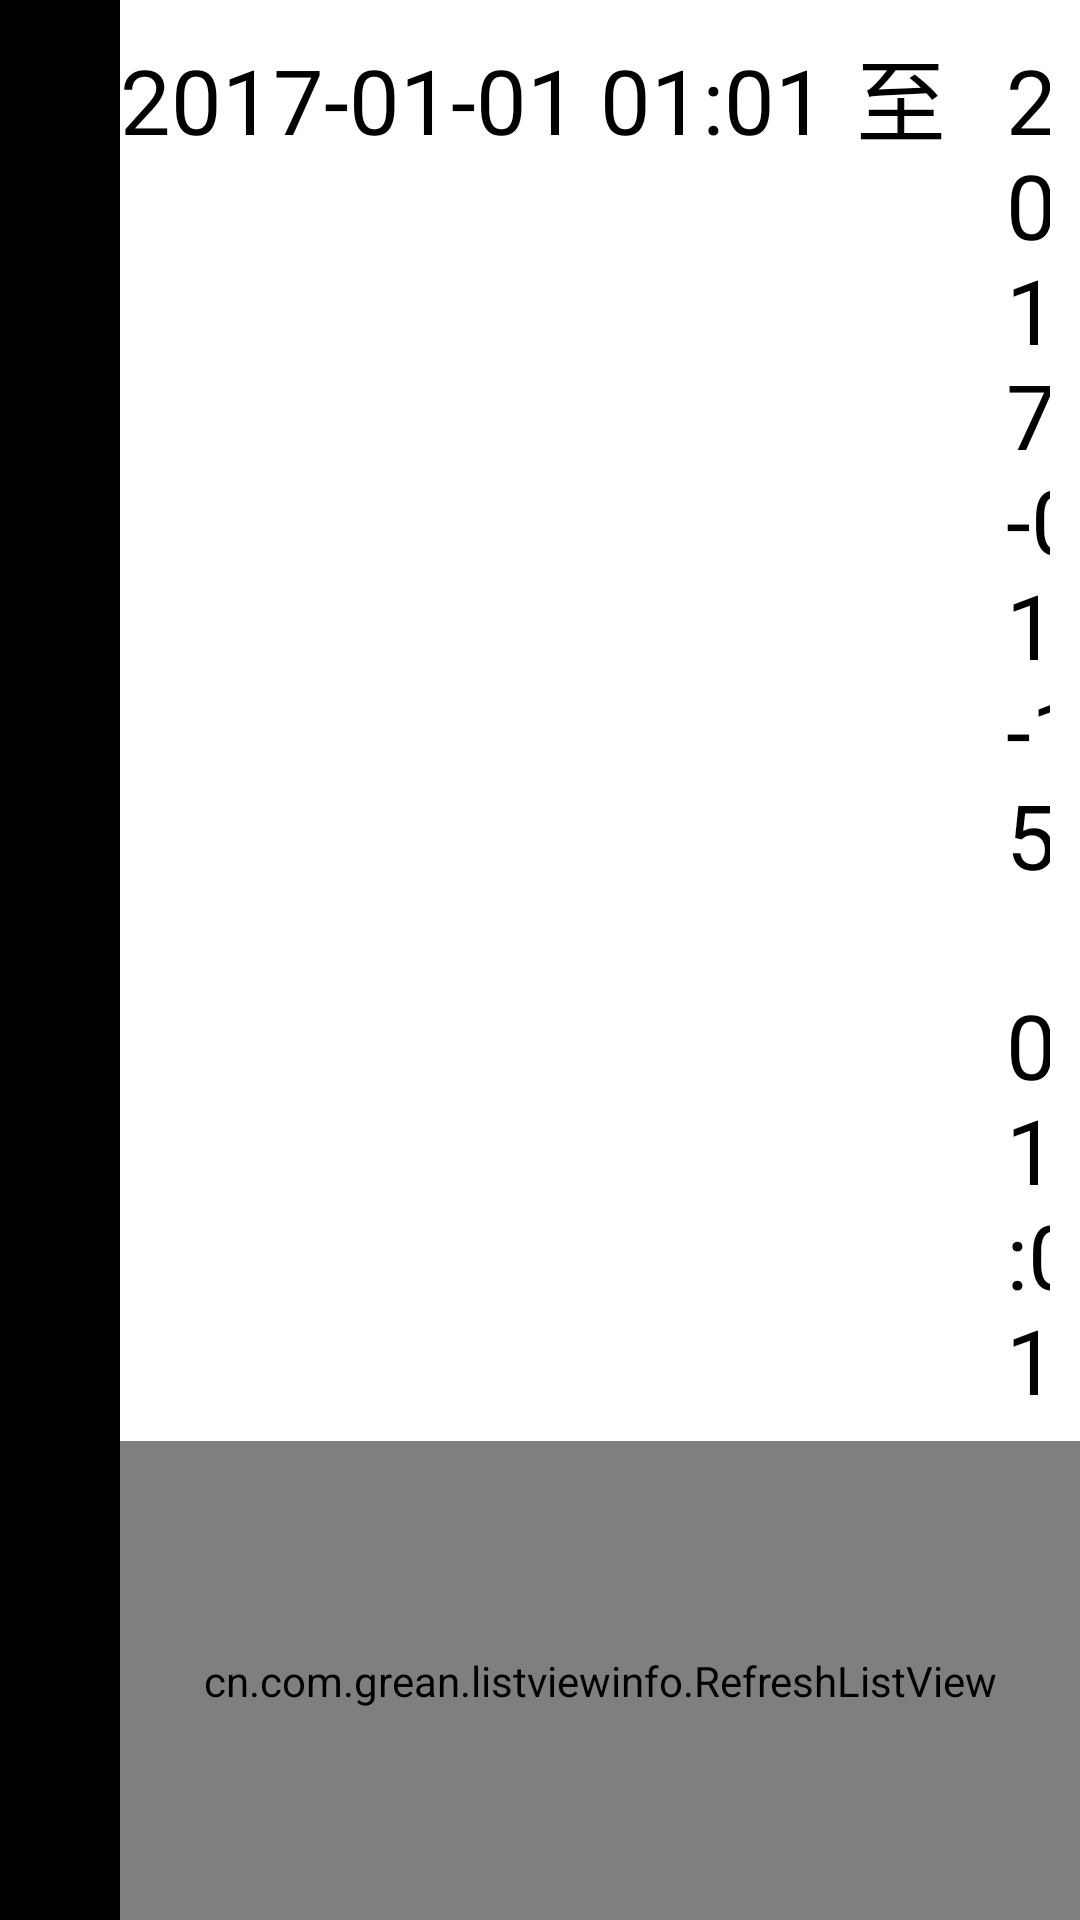

Write the Android layout XML for this screen, with the resource values it uses.
<!-- AndroidManifest.xml: application theme android:Theme.Black.NoTitleBar.Fullscreen -->
<!-- res/layout/fragment_log.xml -->
<?xml version="1.0" encoding="utf-8"?>
<LinearLayout xmlns:android="http://schemas.android.com/apk/res/android"
    android:layout_width="match_parent"
    android:layout_height="match_parent"
    android:orientation="vertical" >

    <LinearLayout
        android:layout_width="match_parent"
        android:layout_height="wrap_content"
        android:layout_marginLeft="40dp"
        android:background="@color/white" >

        <TextView
            android:id="@+id/tvLogStartDate"
            style="@style/StringStyle"
            android:layout_width="wrap_content"
            android:layout_height="wrap_content"
            android:layout_marginBottom="10dp"
            android:layout_marginTop="10dp"
            android:text="2017-01-01 01:01" />

        <TextView
            style="@style/StringStyle"
            android:layout_width="wrap_content"
            android:layout_height="wrap_content"
            android:layout_margin="10dp"
            android:text="至" />

        <TextView
            android:id="@+id/tvLogEndDate"
            style="@style/StringStyle"
            android:layout_width="wrap_content"
            android:layout_height="wrap_content"
            android:layout_margin="10dp"
            android:text="2017-01-15 01:01" />

        <Button
            android:id="@+id/btnLogSearch"
            android:layout_width="wrap_content"
            android:layout_height="wrap_content"
            android:layout_margin="10dp"
            android:background="@drawable/selector_red_corners_button"
            android:text="查询"
            android:textSize="30sp" />
        
    </LinearLayout>

    <cn.com.grean.listviewinfo.RefreshListView
        android:id="@+id/lvLogContent"
        android:layout_width="match_parent"
        android:layout_height="match_parent"
        android:layout_marginLeft="40dp"
        android:background="#ffffffff"
        android:divider="#cccccc"
        android:dividerHeight="1dp"
        android:textColor="#ffff0000"
         >
    </cn.com.grean.listviewinfo.RefreshListView>
    

</LinearLayout>
<!-- resources referenced by this layout -->
<resources>
  <color name="white">#FFFFFF</color>
  <style name="StringStyle">
          <item name="android:textColor">#FF000000</item>
          <item name="android:textStyle">normal</item>
          <item name="android:textSize">30sp</item>
      </style>
</resources>
